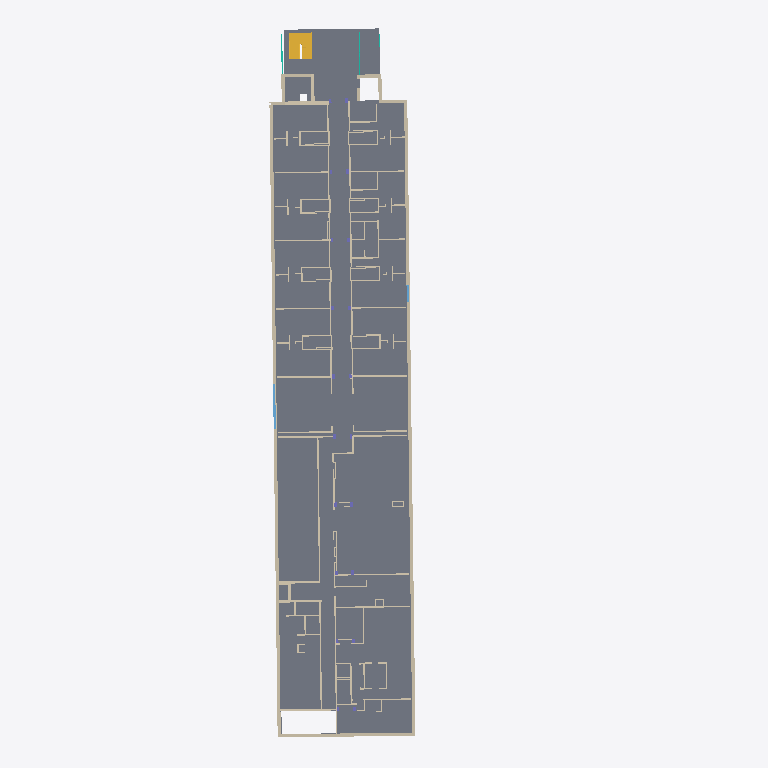
Plan cut of the same IFC building model at storey 'C1' (level -8.41 m, cut at -7.01 m), seen from above with north up, elements coloured by IFC class: 64 walls (beige), 3 slabs (grey), 2 stairs (yellow), 2 windows (light blue), 2 curtain walls (teal). Cut surfaces are drawn darker.
Extent 25.9 m × 79.0 m × 16.2 m (x, y, z). Storeys (15): Sump Pit at -14.76 m; LVBSMT at -14.15 m; Foundation Level at -12.30 m; Level 1 at -10.77 m; 00_Survey Point at -10.77 m; C1 at -8.41 m; Level 2 at -7.93 m; C2 at -5.57 m; Level 3 at -5.08 m; C3 at -2.70 m; Level 4 at -2.24 m; C4 at 0.12 m; Curtain Wall Roof at 0.60 m; Roof at 1.28 m; Cooling Tower at 2.94 m. Elements (540): 259 IfcWall, 146 IfcWindow, 100 IfcColumn, 11 IfcSlab, 7 IfcDoor, 6 IfcCurtainWall, 4 IfcRoof, 4 IfcStair, 3 IfcCovering.

HEADER;
FILE_DESCRIPTION(('ViewDefinition [ReferenceView_V1.2]','RevitIdentifiers [VersionGUID: 711d3df7-eddc-4c05-b867-ed4536ee8e3e, NumberOfSaves: 7]','CoordinateReference [CoordinateBase: Shared Coordinates, ProjectSite: _Carleton Shared Site - LX]','ExchangeRequirement [Architecture]'),'2;1');
FILE_NAME('GRENVILLE HOUSE_ifc4_2025_full.ifc','2024-09-04T12:52:03-05:00',(''),(''),'ODA SDAI 24.11','Autodesk Revit 25.0.2.419 (ENG) - IFC 25.0.2.419','');
FILE_SCHEMA(('IFC4'));
ENDSEC;
DATA;
#27=IFCPROJECT('3QQ2fm7CnBcR7lJPekxme3',#18,'14/GR',$,$,'CARLETON DIGITAL CAMPUS','Project Status',(#22),#49722);
#95=IFCSITE('3QQ2fm7CnBcR7lJPekxme1',#18,'Default',$,$,#94,$,$,.ELEMENT.,(45,22,53,2624),(-75,-41,-53,-809204),0.0,$,$);
#32=IFCBUILDING('3QQ2fm7CnBcR7lJPekxme2',#18,'GRENVILLE HOUSE',$,$,#30,$,'GRENVILLE HOUSE',.ELEMENT.,$,$,#31);
#36=IFCBUILDINGSTOREY('3hMFTsXlL7f9yKOvV41N5g',#18,'Sump Pit',$,'Level:1/4" Head',#35,$,'Sump Pit',.ELEMENT.,-3987.8);
#40=IFCBUILDINGSTOREY('05SUnTes51iBtOaD2GXrCr',#18,'LVBSMT',$,'Level:1/4" Head',#39,$,'LVBSMT',.ELEMENT.,-3378.2000000000003);
#44=IFCBUILDINGSTOREY('3hMFTsXlL7f9yKOvV41Mhw',#18,'Foundation Level',$,'Level:1/4" Head',#43,$,'Foundation Level',.ELEMENT.,-1524.0);
#47=IFCBUILDINGSTOREY('05SUnTes51iBtOaD2GXq39',#18,'Level 1',$,'Level:1/4" Head',#46,$,'Level 1',.ELEMENT.,0.0);
#50=IFCBUILDINGSTOREY('2cW$cE1n54wBL3UtbqYrP3',#18,'00_Survey Point',$,'Level:1/4" Head',#49,$,'00_Survey Point',.ELEMENT.,0.0);
#54=IFCBUILDINGSTOREY('0s5br1pT176u4Zy0eiEklw',#18,'C1',$,'Level:1/4" Head',#53,$,'C1',.ELEMENT.,2362.2000000000003);
#58=IFCBUILDINGSTOREY('05SUnTes51iBtOaD2GXry3',#18,'Level 2',$,'Level:1/4" Head',#57,$,'Level 2',.ELEMENT.,2844.8000000000006);
#62=IFCBUILDINGSTOREY('0s5br1pT176u4Zy0eiEkut',#18,'C2',$,'Level:1/4" Head',#61,$,'C2',.ELEMENT.,5207.0);
#66=IFCBUILDINGSTOREY('05SUnTes51iBtOaD2GXrgE',#18,'Level 3',$,'Level:1/4" Head',#65,$,'Level 3',.ELEMENT.,5689.600000000001);
#70=IFCBUILDINGSTOREY('0s5br1pT176u4Zy0eiElBL',#18,'C3',$,'Level:1/4" Head',#69,$,'C3',.ELEMENT.,8077.200000000001);
#74=IFCBUILDINGSTOREY('05SUnTes51iBtOaD2GXrX$',#18,'Level 4',$,'Level:1/4" Head',#73,$,'Level 4',.ELEMENT.,8534.4);
#78=IFCBUILDINGSTOREY('0s5br1pT176u4Zy0eiElUT',#18,'C4',$,'Level:1/4" Head',#77,$,'C4',.ELEMENT.,10896.6);
#82=IFCBUILDINGSTOREY('3UHDZGbLn82AwsXqhIWwCd',#18,'Curtain Wall Roof',$,'Level:1/4" Head',#81,$,'Curtain Wall Roof',.ELEMENT.,11379.2);
#86=IFCBUILDINGSTOREY('05SUnTes51iBtOaD2GXqML',#18,'Roof',$,'Level:1/4" Head',#85,$,'Roof',.ELEMENT.,12055.475);
#90=IFCBUILDINGSTOREY('05SUnTes51iBtOaD2GXqz0',#18,'Cooling Tower',$,'Level:1/4" Head',#89,$,'Cooling Tower',.ELEMENT.,13716.0);
#3930=IFCSLAB('3ITZRlRWHCH8YHg4vMUCDo',#18,'Floor:Concrete Slab - 6":136247',$,'Floor:Concrete Slab - 6"',#3899,#3929,'136247',.FLOOR.);
#8305=IFCSLAB('0bIPGLpAv8Uuq0_ls2nRZG',#18,'Floor:Concrete Slab - 0'' 7 5/8'':163823',$,'Floor:Concrete Slab - 0'' 7 5/8''',#8276,#8304,'163823',.FLOOR.);
#2055=IFCWALL('3ITZRlRWHCH8YHg4vMUDkl',#18,'Basic Wall:Exterior - Brick on Mtl. Stud:134378',$,'Basic Wall:Exterior - Brick on Mtl. Stud',#1353,#2054,'134378',.NOTDEFINED.);
#1097=IFCWALL('3ITZRlRWHCH8YHg4vMUDkj',#18,'Basic Wall:Exterior - Brick on Mtl. Stud:134376',$,'Basic Wall:Exterior - Brick on Mtl. Stud',#375,#1096,'134376',.NOTDEFINED.);
#4190=IFCSTAIR('3ITZRlRWHCH8YHg4vMUFPT',#18,'Assembled Stair:Stair:139544',$,'Assembled Stair:7" max riser 11" tread',#4189,$,'139544',.HALF_TURN_STAIR.);
#1316=IFCWALL('3ITZRlRWHCH8YHg4vMUDki',#18,'Basic Wall:Exterior - Brick on Mtl. Stud:134377',$,'Basic Wall:Exterior - Brick on Mtl. Stud',#1154,#1315,'134377',.NOTDEFINED.);
#25109=IFCWALL('3rihvl$MbE8gqyM$wi1xgw',#18,'Basic Wall:Generic - 6":238842',$,'Basic Wall:Generic - 6"',#25097,#25108,'238842',.NOTDEFINED.);
#24650=IFCWALL('3rihvl$MbE8gqyM$wi1uB7',#18,'Basic Wall:Generic - 6":236679',$,'Basic Wall:Generic - 6"',#24638,#24649,'236679',.NOTDEFINED.);
#31335=IFCWALL('0EP5RNoxTE48bCsUelSGG5',#18,'Basic Wall:wall 1'' 4 1/2'':256806',$,'Basic Wall:wall 1'' 4 1/2''',#31323,#31334,'256806',.NOTDEFINED.);
#24701=IFCWALL('3rihvl$MbE8gqyM$wi1u2u',#18,'Basic Wall:Generic - 6":237304',$,'Basic Wall:Generic - 6"',#24689,#24700,'237304',.NOTDEFINED.);
#36500=IFCSTAIR('1d$383EQj69PzXhGCuqtA0',#18,'Assembled Stair:Stair:456135',$,'Assembled Stair:7" max riser 11" tread',#36499,$,'456135',.HALF_TURN_STAIR.);
#29595=IFCWALL('3oHd0tN3f4rw9CvOpXIcs9',#18,'Basic Wall:Generic - 8":252125',$,'Basic Wall:Generic - 8"',#29583,#29594,'252125',.NOTDEFINED.);
#33518=IFCWALL('1UjRW1Pnv17wYeBCra7o5a',#18,'Basic Wall:Generic - 8":269815',$,'Basic Wall:Generic - 8"',#33506,#33517,'269815',.NOTDEFINED.);
#29748=IFCWALL('3oHd0tN3f4rw9CvOpXIczD',#18,'Basic Wall:Generic - 8":252441',$,'Basic Wall:Generic - 8"',#29736,#29747,'252441',.NOTDEFINED.);
#203=IFCWALL('3ITZRlRWHCH8YHg4vMUDkZ',#18,'Basic Wall:Exterior - Brick on Mtl. Stud:134374',$,'Basic Wall:Exterior - Brick on Mtl. Stud',#102,#202,'134374',.NOTDEFINED.);
#25415=IFCWALL('3rihvl$MbE8gqyM$wi1xSG',#18,'Basic Wall:Generic - 6":239952',$,'Basic Wall:Generic - 6"',#25403,#25414,'239952',.NOTDEFINED.);
#34899=IFCWINDOW('1VLENluV53$OEQ5XoMVKgi',#18,'Fixed russell window C:Window C_REAL:320389',$,'Fixed russell window C:Window C_REAL',#47418,#34895,'320389',1633.8000885881117,4937.506324762348,.WINDOW.,.NOTDEFINED.,$);
#29799=IFCWALL('3oHd0tN3f4rw9CvOpXIc$O',#18,'Basic Wall:Generic - 8":252556',$,'Basic Wall:Generic - 8"',#29787,#29798,'252556',.NOTDEFINED.);
#25517=IFCWALL('0oUHft0w16jQUWLmHzTwdq',#18,'Basic Wall:Generic - 6":241437',$,'Basic Wall:Generic - 6"',#25505,#25516,'241437',.NOTDEFINED.);
#13076=IFCWALL('2vHiaiBen1p8mRi63kKVIX',#18,'Basic Wall:Exterior - Brick on Mtl. Stud:203554',$,'Basic Wall:Exterior - Brick on Mtl. Stud',#13024,#13075,'203554',.NOTDEFINED.);
#31389=IFCWALL('0EP5RNoxTE48bCsUelSGDp',#18,'Basic Wall:wall 1'' 2'':257104',$,'Basic Wall:wall 1'' 2''',#31377,#31388,'257104',.NOTDEFINED.);
#27861=IFCWALL('0oUHft0w16jQUWLmHzTyfd',#18,'Basic Wall:Generic - 6":248974',$,'Basic Wall:Generic - 6"',#27849,#27860,'248974',.NOTDEFINED.);
#14432=IFCSLAB('3WB$uvdTn7CRC7qfPjaxFq',#18,'Floor:Generic - 12":207693',$,'Floor:Generic - 12"',#14416,#14431,'207693',.FLOOR.);
#29850=IFCWALL('3oHd0tN3f4rw9CvOpXIcxL',#18,'Basic Wall:Generic - 6":252801',$,'Basic Wall:Generic - 6"',#29838,#29849,'252801',.NOTDEFINED.);
#31483=IFCWALL('0EP5RNoxTE48bCsUelSGFr',#18,'Basic Wall:Exterior - Brick on Mtl. Stud:257238',$,'Basic Wall:Exterior - Brick on Mtl. Stud',#31431,#31482,'257238',.NOTDEFINED.);
#25873=IFCWALL('0oUHft0w16jQUWLmHzTx9m',#18,'Basic Wall:Generic - 6":242841',$,'Basic Wall:Generic - 6"',#25861,#25872,'242841',.NOTDEFINED.);
#2144=IFCWALL('3ITZRlRWHCH8YHg4vMUDkk',#18,'Basic Wall:Exterior - Brick on Mtl. Stud:134379',$,'Basic Wall:Exterior - Brick on Mtl. Stud',#2092,#2143,'134379',.NOTDEFINED.);
#29952=IFCWALL('3oHd0tN3f4rw9CvOpXIcb8',#18,'Basic Wall:Generic - 6":252956',$,'Basic Wall:Generic - 6"',#29940,#29951,'252956',.NOTDEFINED.);
#14704=IFCWALL('2pMBt8HqXDq9paRkJEFLjz',#18,'Basic Wall:Exterior - Brick on Mtl. Stud:209488',$,'Basic Wall:Exterior - Brick on Mtl. Stud',#14652,#14703,'209488',.NOTDEFINED.);
#27555=IFCWALL('0oUHft0w16jQUWLmHzTy5F',#18,'Basic Wall:Generic - 6":247718',$,'Basic Wall:Generic - 6"',#27543,#27554,'247718',.NOTDEFINED.);
#27810=IFCWALL('0oUHft0w16jQUWLmHzTytL',#18,'Basic Wall:Generic - 6":248636',$,'Basic Wall:Generic - 6"',#27798,#27809,'248636',.NOTDEFINED.);
#24548=IFCWALL('3rihvl$MbE8gqyM$wi1uN6',#18,'Basic Wall:Generic - 6":236422',$,'Basic Wall:Generic - 6"',#24536,#24547,'236422',.NOTDEFINED.);
#30263=IFCWALL('0EP5RNoxTE48bCsUelSGmb',#18,'Basic Wall:Generic - 10'':254726',$,'Basic Wall:Generic - 10''',#30251,#30262,'254726',.NOTDEFINED.);
#30416=IFCWALL('0EP5RNoxTE48bCsUelSGj9',#18,'Basic Wall:Generic - 6":255082',$,'Basic Wall:Generic - 6"',#30404,#30415,'255082',.NOTDEFINED.);
#30209=IFCWALL('0EP5RNoxTE48bCsUelSGtX',#18,'Basic Wall:Generic - 10'':254658',$,'Basic Wall:Generic - 10''',#30197,#30208,'254658',.NOTDEFINED.);
#25975=IFCWALL('0oUHft0w16jQUWLmHzTx3J',#18,'Basic Wall:Generic - 6":243258',$,'Basic Wall:Generic - 6"',#25963,#25974,'243258',.NOTDEFINED.);
#30365=IFCWALL('0EP5RNoxTE48bCsUelSGi1',#18,'Basic Wall:Generic - 6":255010',$,'Basic Wall:Generic - 6"',#30353,#30364,'255010',.NOTDEFINED.);
#26688=IFCWALL('0oUHft0w16jQUWLmHzTxf4',#18,'Basic Wall:Generic - 6":244909',$,'Basic Wall:Generic - 6"',#26676,#26687,'244909',.NOTDEFINED.);
#30314=IFCWALL('0EP5RNoxTE48bCsUelSGpf',#18,'Basic Wall:Generic - 6":254922',$,'Basic Wall:Generic - 6"',#30302,#30313,'254922',.NOTDEFINED.);
#24191=IFCWALL('3rihvl$MbE8gqyM$wi1uw$',#18,'Basic Wall:Generic - 6":233727',$,'Basic Wall:Generic - 6"',#24179,#24190,'233727',.NOTDEFINED.);
#25160=IFCWALL('3rihvl$MbE8gqyM$wi1xlb',#18,'Basic Wall:Generic - 8":239013',$,'Basic Wall:Generic - 8"',#25148,#25159,'239013',.NOTDEFINED.);
#27351=IFCWALL('0oUHft0w16jQUWLmHzTyEw',#18,'Basic Wall:Generic - 6":247123',$,'Basic Wall:Generic - 6"',#27339,#27350,'247123',.NOTDEFINED.);
#2182=IFCCURTAINWALL('3ITZRlRWHCH8YHg4vMUDcX',#18,'Curtain Wall:Curtain Wall:134884',$,'Curtain Wall:Curtain Wall',#2181,$,'134884',.NOTDEFINED.);
#25924=IFCWALL('0oUHft0w16jQUWLmHzTxFn',#18,'Basic Wall:Generic - 6":242968',$,'Basic Wall:Generic - 6"',#25912,#25923,'242968',.NOTDEFINED.);
#23325=IFCWALL('3rihvl$MbE8gqyM$wi1vZ8',#18,'Basic Wall:Generic - 6":231048',$,'Basic Wall:Generic - 6"',#23313,#23324,'231048',.NOTDEFINED.);
#23376=IFCWALL('3rihvl$MbE8gqyM$wi1vYe',#18,'Basic Wall:Generic - 6":231144',$,'Basic Wall:Generic - 6"',#23364,#23375,'231144',.NOTDEFINED.);
#26994=IFCWALL('0oUHft0w16jQUWLmHzTyO8',#18,'Basic Wall:Generic - 6":245985',$,'Basic Wall:Generic - 6"',#26982,#26993,'245985',.NOTDEFINED.);
#23478=IFCWALL('3rihvl$MbE8gqyM$wi1vdJ',#18,'Basic Wall:Generic - 6":231315',$,'Basic Wall:Generic - 6"',#23466,#23477,'231315',.NOTDEFINED.);
#36461=IFCWALL('0RXnq232v0DhnGhtnQK__J',#18,'Basic Wall:Exterior - Brick on Mtl. Stud CUSTOM:454645',$,'Basic Wall:Exterior - Brick on Mtl. Stud CUSTOM',#36361,#36460,'454645',.NOTDEFINED.);
#13114=IFCCURTAINWALL('3WB$uvdTn7CRC7qfPjax4T',#18,'Curtain Wall:Curtain Wall:207268',$,'Curtain Wall:Curtain Wall',#13113,$,'207268',.NOTDEFINED.);
#33801=IFCWALL('1UjRW1Pnv17wYeBCra7now',#18,'Basic Wall:Exterior - Brick on Mtl. Stud CUSTOM:270377',$,'Basic Wall:Exterior - Brick on Mtl. Stud CUSTOM',#33749,#33800,'270377',.NOTDEFINED.);
#26637=IFCWALL('0oUHft0w16jQUWLmHzTxqk',#18,'Basic Wall:Generic - 6":244679',$,'Basic Wall:Generic - 6"',#26625,#26636,'244679',.NOTDEFINED.);
#26739=IFCWALL('0oUHft0w16jQUWLmHzTxlk',#18,'Basic Wall:Generic - 6":244999',$,'Basic Wall:Generic - 6"',#26727,#26738,'244999',.NOTDEFINED.);
#32549=IFCWALL('1uSQjEx8n9OQ_zWfA26vVA',#18,'Basic Wall:wall 4":260660',$,'Basic Wall:wall 4"',#32537,#32548,'260660',.NOTDEFINED.);
#14526=IFCWALL('2pMBt8HqXDq9paRkJEFLYH',#18,'Basic Wall:Exterior - Brick on Mtl. Stud:209340',$,'Basic Wall:Exterior - Brick on Mtl. Stud',#14474,#14525,'209340',.NOTDEFINED.);
#26536=IFCWALL('0oUHft0w16jQUWLmHzTxmL',#18,'Basic Wall:Generic - 6":244476',$,'Basic Wall:Generic - 6"',#26524,#26535,'244476',.NOTDEFINED.);
#27300=IFCWALL('0oUHft0w16jQUWLmHzTy9v',#18,'Basic Wall:Generic - 6":246928',$,'Basic Wall:Generic - 6"',#27288,#27299,'246928',.NOTDEFINED.);
#338=IFCWALL('3ITZRlRWHCH8YHg4vMUDkY',#18,'Basic Wall:Exterior - Brick on Mtl. Stud:134375',$,'Basic Wall:Exterior - Brick on Mtl. Stud',#286,#337,'134375',.NOTDEFINED.);
#27708=IFCWALL('0oUHft0w16jQUWLmHzTypH',#18,'Basic Wall:Generic - 6":248376',$,'Basic Wall:Generic - 6"',#27696,#27707,'248376',.NOTDEFINED.);
#24752=IFCWALL('3rihvl$MbE8gqyM$wi1u4w',#18,'Basic Wall:Generic - 6":237434',$,'Basic Wall:Generic - 6"',#24740,#24751,'237434',.NOTDEFINED.);
#18716=IFCWINDOW('1U02B4AyP08wqPQqKPL72F',#18,'Fixed:russel window:217316',$,'Fixed:russel window',#47718,#18712,'217316',1469.3421155544183,1792.1016755062512,.WINDOW.,.NOTDEFINED.,$);
#23936=IFCWALL('3rihvl$MbE8gqyM$wi1v1e',#18,'Basic Wall:Generic - 6":233000',$,'Basic Wall:Generic - 6"',#23924,#23935,'233000',.NOTDEFINED.);
#25364=IFCWALL('3rihvl$MbE8gqyM$wi1xQP',#18,'Basic Wall:Generic - 6":239833',$,'Basic Wall:Generic - 6"',#25352,#25363,'239833',.NOTDEFINED.);
#26332=IFCWALL('0oUHft0w16jQUWLmHzTx_$',#18,'Basic Wall:Generic - 6":244054',$,'Basic Wall:Generic - 6"',#26320,#26331,'244054',.NOTDEFINED.);
#33632=IFCWALL('1UjRW1Pnv17wYeBCra7oDp',#18,'Basic Wall:Exterior - Brick on Mtl. Stud CUSTOM:270304',$,'Basic Wall:Exterior - Brick on Mtl. Stud CUSTOM',#33557,#33631,'270304',.NOTDEFINED.);
#23274=IFCWALL('3rihvl$MbE8gqyM$wi1vXQ',#18,'Basic Wall:Generic - 6":230938',$,'Basic Wall:Generic - 6"',#23262,#23273,'230938',.NOTDEFINED.);
#24854=IFCWALL('3rihvl$MbE8gqyM$wi1xuU',#18,'Basic Wall:Generic - 6":237662',$,'Basic Wall:Generic - 6"',#24842,#24853,'237662',.NOTDEFINED.);
#27912=IFCWALL('0oUHft0w16jQUWLmHzTye$',#18,'Basic Wall:Generic - 8":249046',$,'Basic Wall:Generic - 8"',#27900,#27911,'249046',.NOTDEFINED.);
#24803=IFCWALL('3rihvl$MbE8gqyM$wi1u6y',#18,'Basic Wall:Generic - 6":237564',$,'Basic Wall:Generic - 6"',#24791,#24802,'237564',.NOTDEFINED.);
#27198=IFCWALL('0oUHft0w16jQUWLmHzTyLX',#18,'Basic Wall:Generic - 6":246664',$,'Basic Wall:Generic - 6"',#27186,#27197,'246664',.NOTDEFINED.);
#31837=IFCWALL('1uSQjEx8n9OQ_zWfA26vdX',#18,'Basic Wall:wall 4":259103',$,'Basic Wall:wall 4"',#31825,#31836,'259103',.NOTDEFINED.);
#22764=IFCWALL('3rihvl$MbE8gqyM$wi1vyC',#18,'Basic Wall:Generic - 6":229708',$,'Basic Wall:Generic - 6"',#22752,#22763,'229708',.NOTDEFINED.);
#26790=IFCWALL('0oUHft0w16jQUWLmHzTxiy',#18,'Basic Wall:Generic - 6":245205',$,'Basic Wall:Generic - 6"',#26778,#26789,'245205',.NOTDEFINED.);
ENDSEC;
